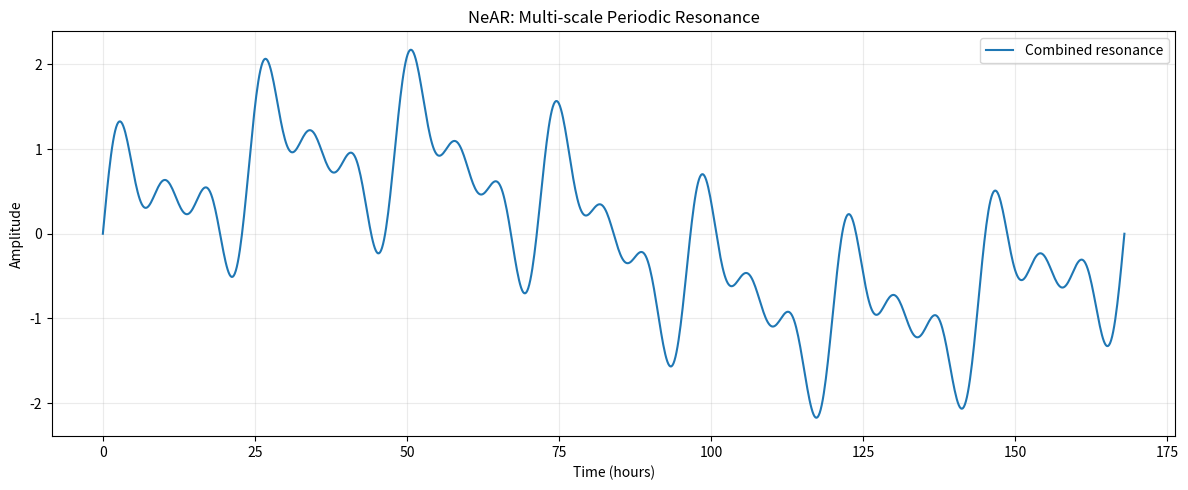

Write the Python code that produced this figure.
import numpy as np
import matplotlib.pyplot as plt

# One week contains 168 hours
t = np.linspace(0, 168, 1000)

# Generate periodic cycles
weekly = np.sin(2 * np.pi * t / 168)
daily = 0.6 * np.sin(2 * np.pi * t / 24)
half_daily = 0.5 * np.sin(2 * np.pi * t / 12)
eight_hour = 0.4 * np.sin(2 * np.pi * t / 8)

# Combine the cycles
resonance = weekly + daily + half_daily + eight_hour

# Plot the combined signal
plt.figure(figsize=(12, 5))
plt.plot(t, resonance, label="Combined resonance")

plt.xlabel("Time (hours)")
plt.ylabel("Amplitude")
plt.title("NeAR: Multi-scale Periodic Resonance")
plt.legend()
plt.grid(alpha=0.25)
plt.tight_layout()
plt.show()
